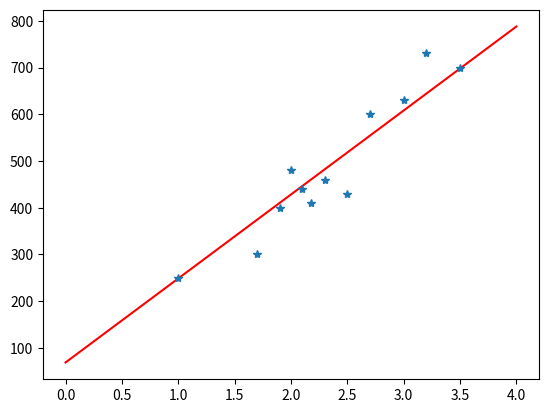

Generate this figure with matplotlib:
import numpy as np
import matplotlib.pyplot as plt

# The cost function
def cost_fun(x, y, w, b):
    cost_sum = 0
    m = x.shape[0]
    f_wb = w * x + b
    cost = (f_wb - y) ** 2
    cost_sum = np.sum(cost)
    total_cost = (1 / (2 * m)) * cost_sum
    return total_cost

#Initiallize w and b
w = 0
b = 0
#Train values 
x_train = np.array([1.0, 1.7, 1.9, 2.0, 2.3, 2.5, 2.1, 2.18,  2.7, 3.0, 3.2, 3.5])
y_train = np.array([250, 300, 400, 480, 460, 430, 440, 410,  600, 630, 730, 700])
m = x_train.shape[0]
#Not important!
dw=1
db=1
# Learning factor
a=0.1
iteration=0
while (dw > 0.01) & (db > 0.01):# The stopping criteria is when w and b does not change significantly in two subsequent iterations.
    iteration+=1
    dj_w = 0
    dj_b = 0
    for i in range(m):
        # Gradient descent method
        #dj_w and dj_b are derivatives of j wrt w and b, respectively.
        dj_w= dj_w+ ((w * x_train[i] + b - y_train[i]) * x_train[i])/ m
        dj_b= dj_b+ (w * x_train[i] + b - y_train[i]) / m
    w_new = w - a * dj_w
    b_new = b - a * dj_b
    dw = w_new - w
    db= b_new - b
    w = w_new
    b = b_new
cost = cost_fun(x_train, y_train, w, b)
x = np.linspace(0,4,100)
y = w*x+b
plt.plot(x, y, '-r', label=f"{w}x+{b}")
print(f"Number of iterations is {iteration}." )
print(f"The optimal w-value is {w}, and the optimal b-value is {b}.")
print(f"The value of cost function for the obtained values of w and b is {cost}")

plt.plot(x_train, y_train, '*')
plt.show()